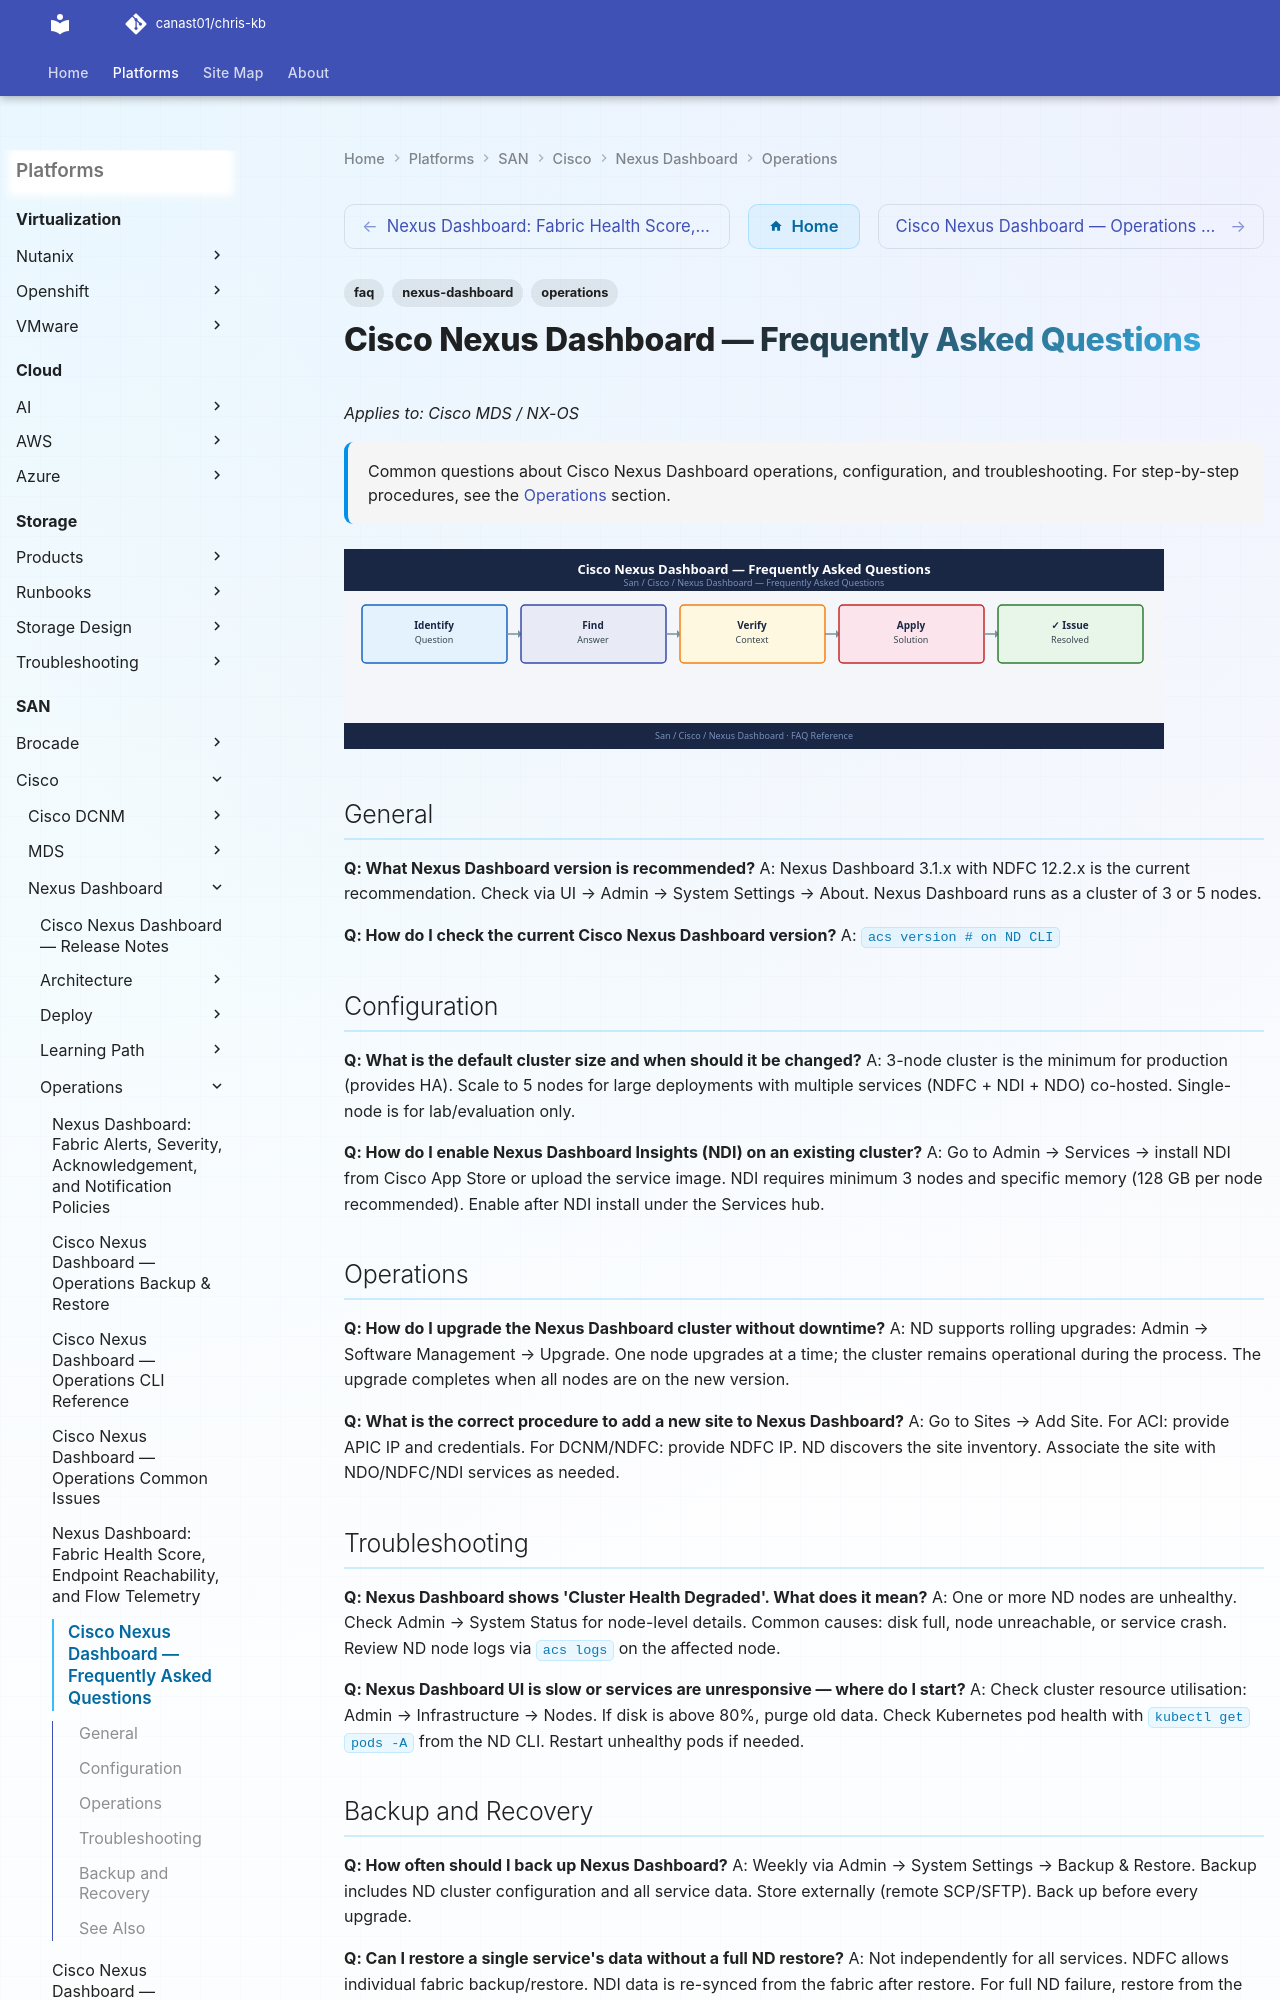

repository: canast01/chris-kb · page: san/cisco/nexus-dashboard/operations/faq/index.html · generator: mkdocs

---
tags:
  - nexus-dashboard
  - faq
  - operations
description: "Common questions about Cisco Nexus Dashboard operations, configuration, and troubleshooting. For step-by-step procedures, see the Operations section."
---
# Cisco Nexus Dashboard — Frequently Asked Questions

*Applies to: Cisco MDS / NX-OS*

<div class="kb-summary">
Common questions about Cisco Nexus Dashboard operations, configuration, and troubleshooting. For step-by-step procedures, see the <a href="../">Operations</a> section.
</div>
![Cisco Nexus Dashboard — Frequently Asked Questions](../../../../assets/san-cisco-nexus-dashboard-operations-faq.svg)

## General

**Q: What Nexus Dashboard version is recommended?**
A: Nexus Dashboard 3.1.x with NDFC 12.2.x is the current recommendation. Check via UI → Admin → System Settings → About. Nexus Dashboard runs as a cluster of 3 or 5 nodes.

**Q: How do I check the current Cisco Nexus Dashboard version?**
A: `acs version  # on ND CLI`
